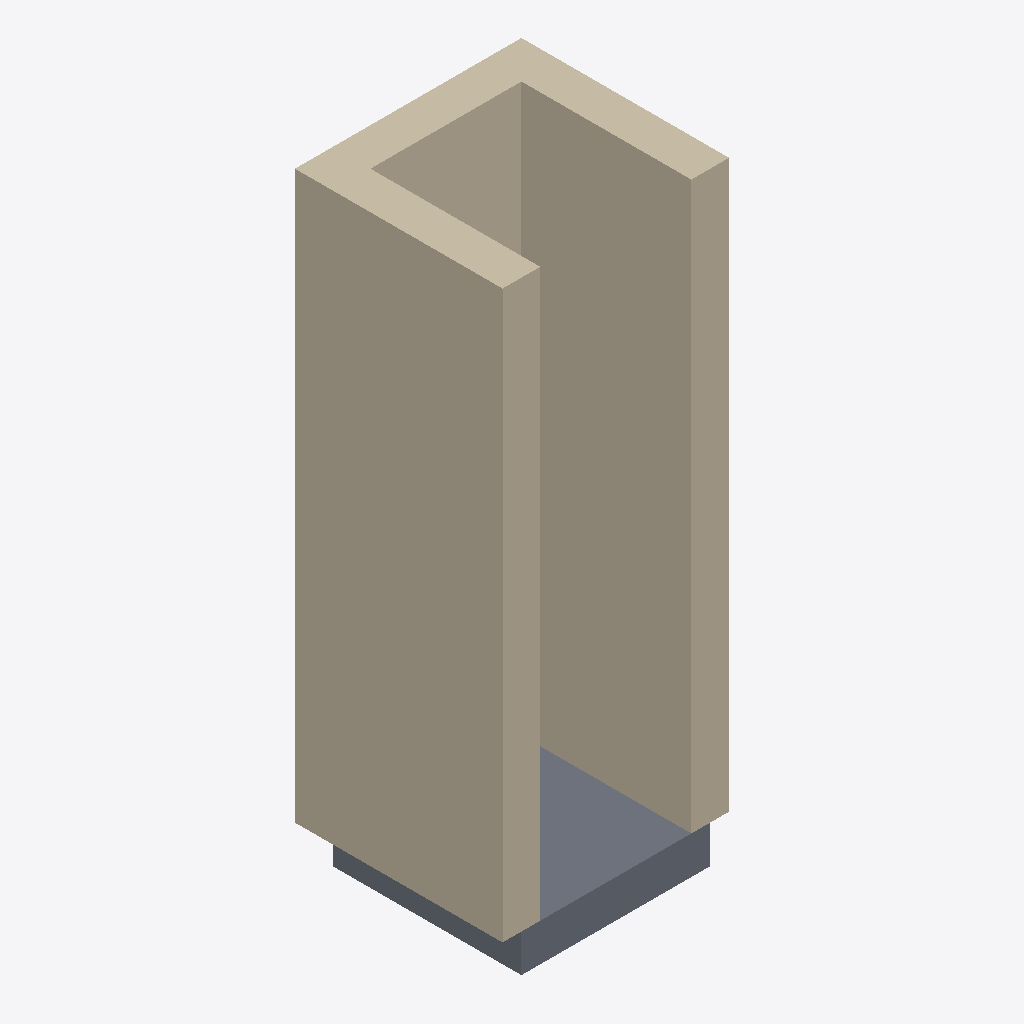
Isometric view of an IFC building model (IFC-SPF (STEP), schema IFC4, length unit metre), seen from the south-west, elements coloured by IFC class: 1 wall (beige), 1 slab (grey).
Extent 1.2 m × 1.1 m × 3.2 m (x, y, z). Elements (2): 1 IfcSlab, 1 IfcWall.

HEADER;
FILE_DESCRIPTION(('ViewDefinition[DesignTransferView]'),'2;1');
FILE_NAME('/dev/null','2026-04-13T10:11:21+02:00',(''),(''),'IfcOpenShell 0.8.4','IfcOpenShell 0.8.4','Nobody');
FILE_SCHEMA(('IFC4'));
ENDSEC;
DATA;
#1=IFCPROJECT('0FDL_YKl90VQxdRXADaPae',$,$,$,$,$,$,(#8,#12),#21);
#22=IFCSITE('3F45SRAcX2neQcHJbUy8kO',$,'Teren',$,$,$,$,$,$,$,$,$,$,$);
#24=IFCBUILDING('3qOcUUwFP9SAhYnrVbqvFS',$,'Budynek',$,$,$,$,$,$,$,$,$);
#26=IFCBUILDINGSTOREY('3tN06_VEX6Dg34$B4XoiaL',$,'Poziom',$,$,$,$,$,$,$);
#138=IFCWALL('1ZktyGl8LE69zi_24VkLIT',$,'Ściana001',$,$,#143,#137,$,$);
#107=IFCSLAB('2e2QyyWbD0Nx1EbK3v0gCN',$,'Płyta',$,$,#112,#106,$,$);
ENDSEC;
